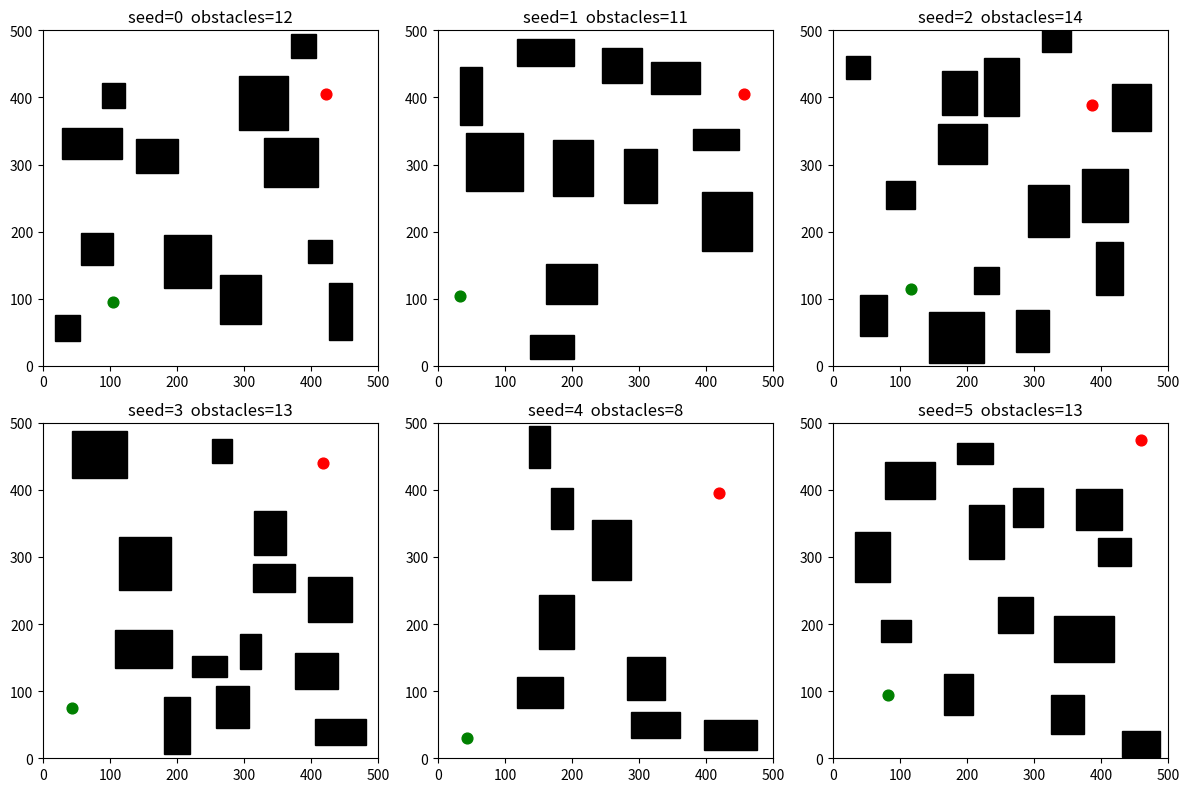

Reproduce this figure in Python.
"""
map_gen.py - random map generator for the VLM-RRT planner.

Returns plain data (width, height, start, goal, obstacles) so it does not
depend on your planner file. Obstacles are (x, y, w, h) tuples, the same
format your Environment2D uses.

Usage in your planner file:

    from map_gen import generate_map
    env = Environment2D(**generate_map(seed=1))

For a benchmark over many maps:

    for seed in range(50):
        env = Environment2D(**generate_map(seed=seed))
        ...

Guarantees for every returned map:
  * start and goal are at least `clearance` metres away from every obstacle
  * obstacles stay inside the map
  * start and goal are at least `min_start_goal_dist` apart
  * a collision-free path exists (checked with a grid BFS), so a failed
    planner run is the planner's fault, not an unsolvable map
"""

import math
import random
from collections import deque
from typing import Dict, List, Optional, Tuple

Obstacle = Tuple[float, float, float, float]  # (x, y, w, h)


def _rect_distance_to_point(ob: Obstacle, px: float, py: float) -> float:
    """Distance from a point to a rectangle (0 if inside)."""
    ox, oy, ow, oh = ob
    dx = max(ox - px, 0.0, px - (ox + ow))
    dy = max(oy - py, 0.0, py - (oy + oh))
    return math.hypot(dx, dy)


def _rects_overlap(a: Obstacle, b: Obstacle, gap: float) -> bool:
    """True if rectangles a and b are closer than `gap` metres."""
    ax, ay, aw, ah = a
    bx, by, bw, bh = b
    return not (
        ax + aw + gap <= bx
        or bx + bw + gap <= ax
        or ay + ah + gap <= by
        or by + bh + gap <= ay
    )


def _is_solvable(
    width: float,
    height: float,
    start: Tuple[float, float],
    goal: Tuple[float, float],
    obstacles: List[Obstacle],
    cell: float = 5.0,
    inflate: float = 5.0,
) -> bool:
    """Grid BFS on obstacles inflated by `inflate` metres."""
    nx, ny = int(width // cell), int(height // cell)
    blocked = [[False] * ny for _ in range(nx)]
    for i in range(nx):
        cx = (i + 0.5) * cell
        for j in range(ny):
            cy = (j + 0.5) * cell
            for ob in obstacles:
                if _rect_distance_to_point(ob, cx, cy) <= inflate:
                    blocked[i][j] = True
                    break

    def to_cell(p):
        return (
            min(max(int(p[0] // cell), 0), nx - 1),
            min(max(int(p[1] // cell), 0), ny - 1),
        )

    s, g = to_cell(start), to_cell(goal)
    blocked[s[0]][s[1]] = False
    blocked[g[0]][g[1]] = False

    seen = {s}
    q = deque([s])
    while q:
        cx, cy = q.popleft()
        if (cx, cy) == g:
            return True
        for dx, dy in ((1, 0), (-1, 0), (0, 1), (0, -1),
                       (1, 1), (1, -1), (-1, 1), (-1, -1)):
            x, y = cx + dx, cy + dy
            if 0 <= x < nx and 0 <= y < ny and not blocked[x][y] and (x, y) not in seen:
                seen.add((x, y))
                q.append((x, y))
    return False


def generate_map(
    seed: Optional[int] = None,
    width: float = 500.0,
    height: float = 500.0,
    num_obstacles: Optional[int] = None,      # None -> random in num_obstacles_range
    num_obstacles_range: Tuple[int, int] = (8, 14),
    size_range: Tuple[float, float] = (30.0, 90.0),   # obstacle width/height
    clearance: float = 20.0,                  # min gap from start/goal to any obstacle
    obstacle_gap: float = 10.0,               # min gap between obstacles
    min_start_goal_dist: float = 300.0,
    corner_region: float = 120.0,             # start/goal sampled within this corner box
    max_attempts: int = 500,
) -> Dict:
    """
    Generate one random map. Start is sampled in the bottom-left corner
    region and goal in the top-right corner region (like the paper's
    figures). Returns a dict you can splat into Environment2D(**map).
    """
    rng = random.Random(seed)

    for _ in range(max_attempts):
        start = (
            rng.uniform(20.0, corner_region),
            rng.uniform(20.0, corner_region),
        )
        goal = (
            rng.uniform(width - corner_region, width - 20.0),
            rng.uniform(height - corner_region, height - 20.0),
        )
        if math.hypot(goal[0] - start[0], goal[1] - start[1]) < min_start_goal_dist:
            continue

        n = num_obstacles if num_obstacles is not None else rng.randint(*num_obstacles_range)
        obstacles: List[Obstacle] = []
        tries = 0
        while len(obstacles) < n and tries < n * 60:
            tries += 1
            w = rng.uniform(*size_range)
            h = rng.uniform(*size_range)
            x = rng.uniform(0.0, width - w)
            y = rng.uniform(0.0, height - h)
            cand = (x, y, w, h)

            if _rect_distance_to_point(cand, *start) < clearance:
                continue
            if _rect_distance_to_point(cand, *goal) < clearance:
                continue
            if any(_rects_overlap(cand, ob, obstacle_gap) for ob in obstacles):
                continue
            obstacles.append(cand)

        if len(obstacles) < max(1, n // 2):
            continue  # couldn't place enough, try a new start/goal
        if not _is_solvable(width, height, start, goal, obstacles):
            continue

        return {
            "width": width,
            "height": height,
            "start": (round(start[0], 2), round(start[1], 2)),
            "goal": (round(goal[0], 2), round(goal[1], 2)),
            "obstacles": [tuple(round(v, 2) for v in ob) for ob in obstacles],
        }

    raise RuntimeError(
        "Could not generate a valid map; try fewer obstacles or a smaller size_range."
    )


if __name__ == "__main__":
    # Preview a few maps: python map_gen.py
    import matplotlib
    matplotlib.use("Agg")
    import matplotlib.patches as patches
    import matplotlib.pyplot as plt

    fig, axes = plt.subplots(2, 3, figsize=(12, 8))
    for seed, ax in enumerate(axes.flat):
        m = generate_map(seed=seed)
        ax.set_xlim(0, m["width"])
        ax.set_ylim(0, m["height"])
        ax.set_aspect("equal")
        ax.set_title(f"seed={seed}  obstacles={len(m['obstacles'])}")
        for ox, oy, ow, oh in m["obstacles"]:
            ax.add_patch(patches.Rectangle((ox, oy), ow, oh, color="black"))
        ax.scatter(*m["start"], color="green", s=60, zorder=5)
        ax.scatter(*m["goal"], color="red", s=60, zorder=5)
    plt.tight_layout()
    plt.savefig("map_preview.png", dpi=100)
    print("Saved map_preview.png")
